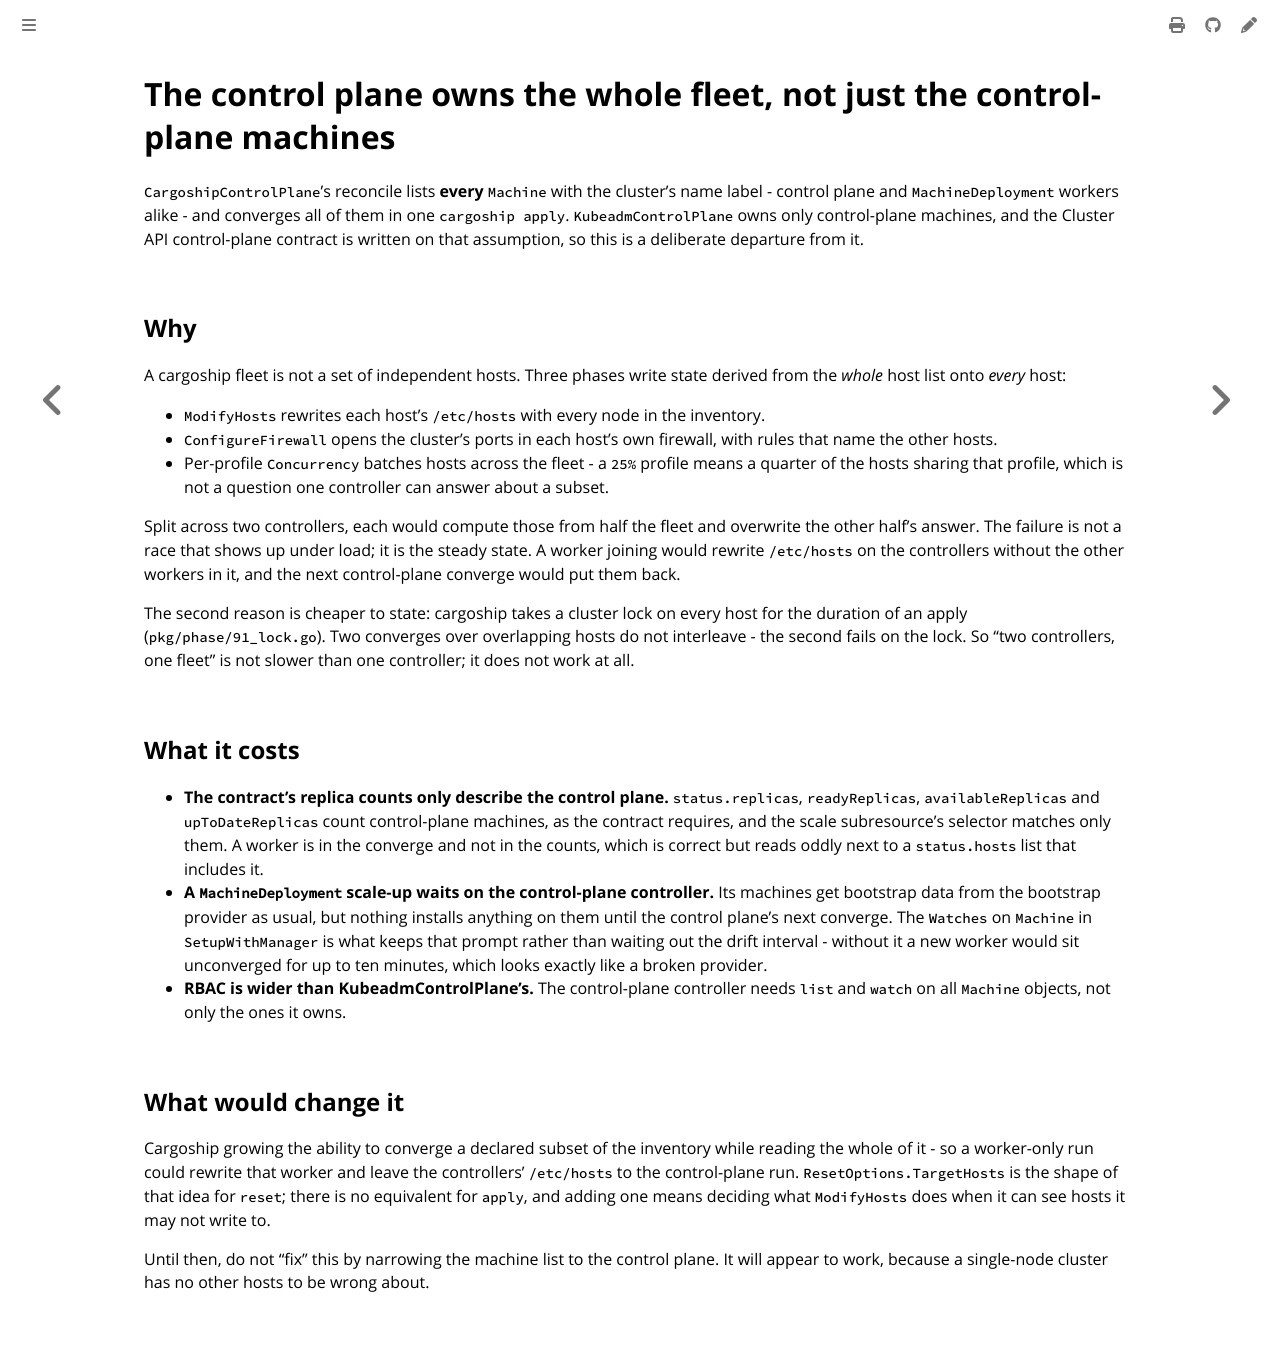

repository: colonel-byte/cluster-api-provider-cargoship · page: agent/choice-one-converge.html · generator: mdbook

# The control plane owns the whole fleet, not just the control-plane machines

`CargoshipControlPlane`'s reconcile lists **every** `Machine` with the cluster's name label - control plane and `MachineDeployment` workers alike - and converges all of them in one `cargoship apply`. `KubeadmControlPlane` owns only control-plane machines, and the Cluster API control-plane contract is written on that assumption, so this is a deliberate departure from it.

## Why

A cargoship fleet is not a set of independent hosts. Three phases write state derived from the *whole* host list onto *every* host:

- `ModifyHosts` rewrites each host's `/etc/hosts` with every node in the inventory.
- `ConfigureFirewall` opens the cluster's ports in each host's own firewall, with rules that name the other hosts.
- Per-profile `Concurrency` batches hosts across the fleet - a `25%` profile means a quarter of the hosts sharing that profile, which is not a question one controller can answer about a subset.

Split across two controllers, each would compute those from half the fleet and overwrite the other half's answer. The failure is not a race that shows up under load; it is the steady state. A worker joining would rewrite `/etc/hosts` on the controllers without the other workers in it, and the next control-plane converge would put them back.

The second reason is cheaper to state: cargoship takes a cluster lock on every host for the duration of an apply (`pkg/phase/91_lock.go`). Two converges over overlapping hosts do not interleave - the second fails on the lock. So "two controllers, one fleet" is not slower than one controller; it does not work at all.

## What it costs

- **The contract's replica counts only describe the control plane.** `status.replicas`, `readyReplicas`, `availableReplicas` and `upToDateReplicas` count control-plane machines, as the contract requires, and the scale subresource's selector matches only them. A worker is in the converge and not in the counts, which is correct but reads oddly next to a `status.hosts` list that includes it.
- **A `MachineDeployment` scale-up waits on the control-plane controller.** Its machines get bootstrap data from the bootstrap provider as usual, but nothing installs anything on them until the control plane's next converge. The `Watches` on `Machine` in `SetupWithManager` is what keeps that prompt rather than waiting out the drift interval - without it a new worker would sit unconverged for up to ten minutes, which looks exactly like a broken provider.
- **RBAC is wider than KubeadmControlPlane's.** The control-plane controller needs `list` and `watch` on all `Machine` objects, not only the ones it owns.

## What would change it

Cargoship growing the ability to converge a declared subset of the inventory while reading the whole of it - so a worker-only run could rewrite that worker and leave the controllers' `/etc/hosts` to the control-plane run. `ResetOptions.TargetHosts` is the shape of that idea for `reset`; there is no equivalent for `apply`, and adding one means deciding what `ModifyHosts` does when it can see hosts it may not write to.

Until then, do not "fix" this by narrowing the machine list to the control plane. It will appear to work, because a single-node cluster has no other hosts to be wrong about.
